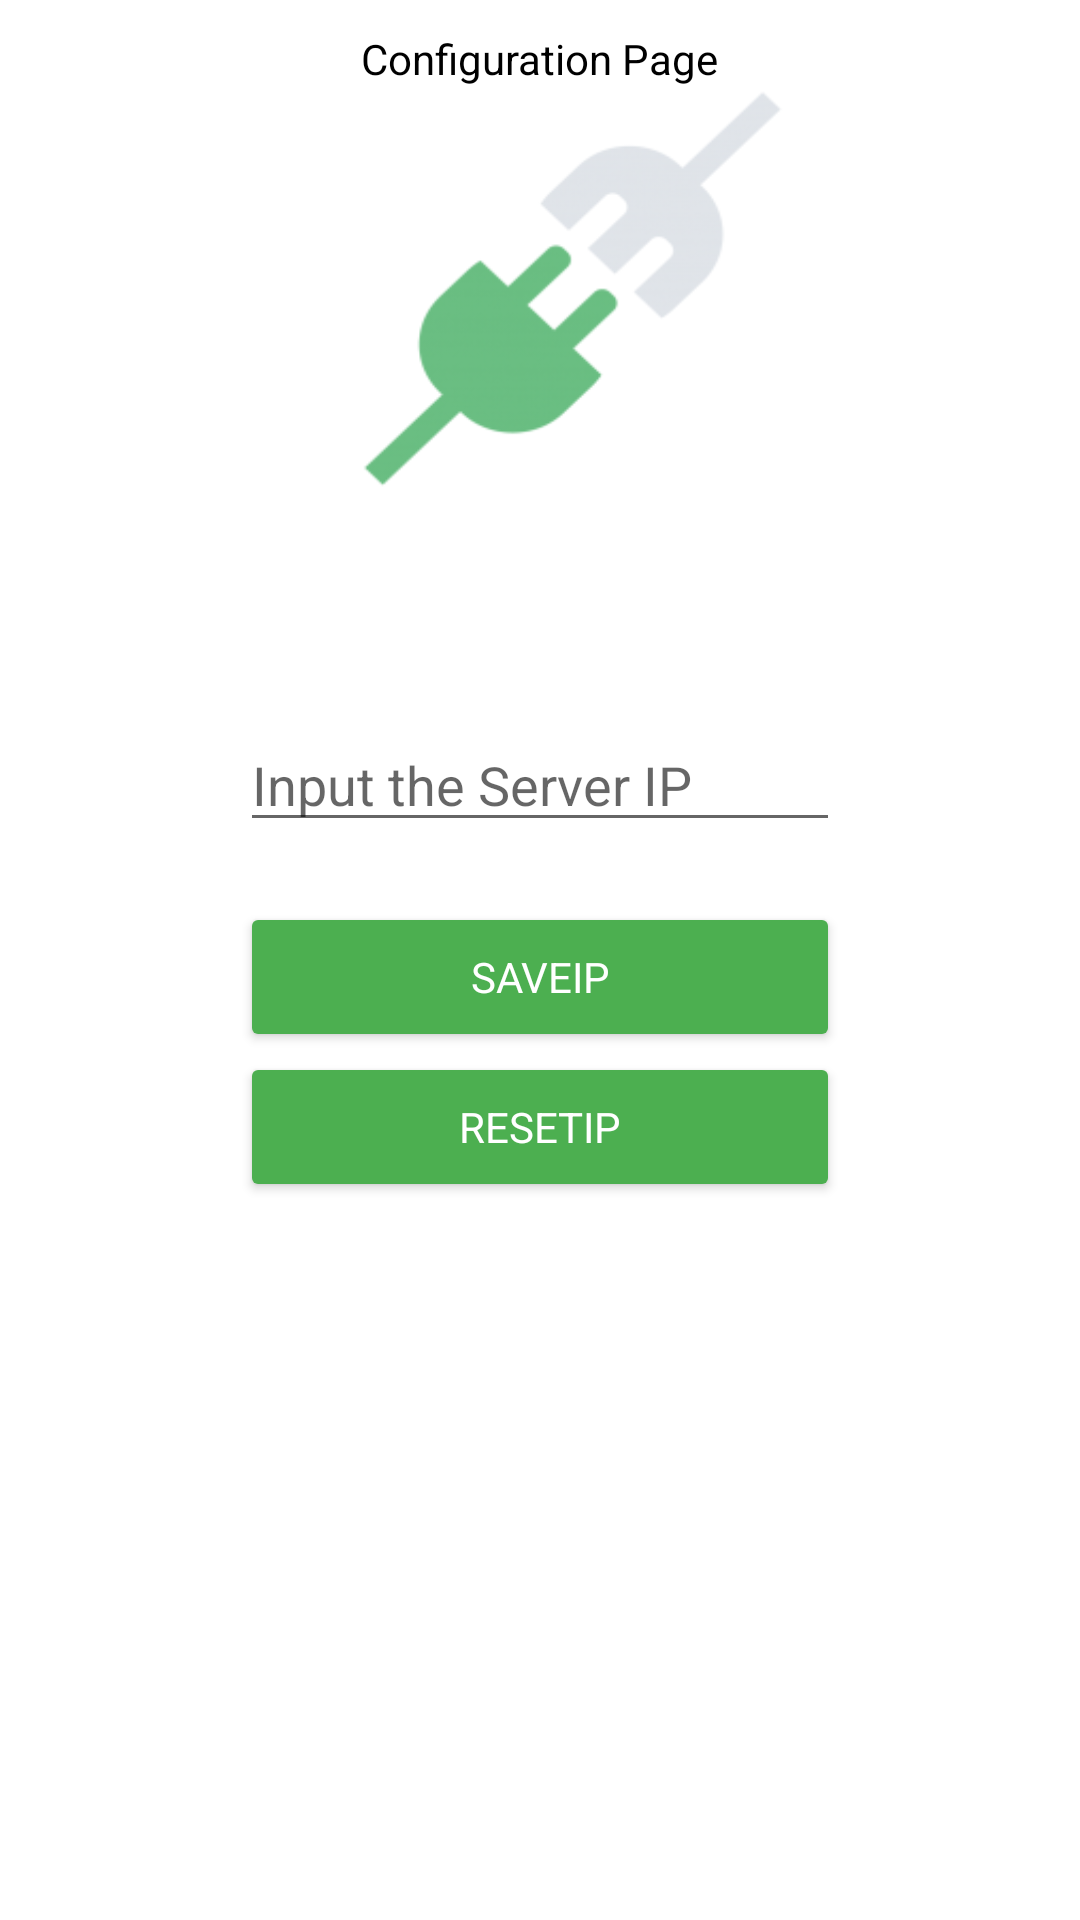

Write the Android layout XML for this screen, with the resource values it uses.
<!-- AndroidManifest.xml: application theme AppTheme -->
<!-- res/layout/activity_ipchooser.xml -->
<?xml version="1.0" encoding="utf-8"?>
<RelativeLayout
    xmlns:android="http://schemas.android.com/apk/res/android"
    xmlns:tools="http://schemas.android.com/tools"
    android:id="@+id/activity_main"
    android:layout_width="match_parent"
    android:layout_height="match_parent"
    android:background="#fff"
    tools:context="com.example.brain.wastebin.MainActivity">

    <TextView
        android:gravity="center_horizontal"
        android:layout_width="wrap_content"
        android:layout_height="wrap_content"
        android:id="@+id/reglink"
        android:layout_marginTop="10dp"
        android:layout_centerHorizontal="true"
        android:text="Configuration Page"
        android:textColor="#000"
        />

    <ImageView
        android:id="@+id/imageDisplay"
        android:layout_width="142dp"
        android:layout_height="134dp"
        android:layout_marginLeft="120dp"
        android:layout_marginTop="30dp"
        android:background="@drawable/config"
        />


    <LinearLayout
        android:layout_width="fill_parent"
        android:layout_height="wrap_content"
        android:gravity="center"
        android:layout_centerInParent="true"
        android:orientation="vertical">




        <EditText
            android:layout_width="200dp"
            android:layout_height="wrap_content"
            android:id="@+id/ipfield"

            android:hint="Input the Server IP"

            android:layout_marginLeft="10dp"
            android:layout_marginRight="10dp"
            android:inputType="textEmailAddress"

            />






        <Button
            android:layout_marginTop="20dp"
            android:layout_width="200dp"
            android:layout_height="50dp"
            android:id="@+id/save"
            android:gravity="center"
            android:text="SaveIP"
            android:theme="@style/MyButton"
            android:textColor="#FFF"
            android:fontFamily="roboto_thin"
            />

        <Button

            android:layout_width="200dp"
            android:layout_height="50dp"
            android:id="@+id/reset"
            android:gravity="center"
            android:text="ResetIP"
            android:theme="@style/MyButton"
            android:textColor="#FFF"
            android:fontFamily="roboto_thin"
            />





    </LinearLayout>

    <android.support.design.widget.CoordinatorLayout
        android:id="@+id/snackbarCoordinatorLayout"
        android:layout_alignParentBottom="true"
        android:layout_width="match_parent"
        android:layout_height="match_parent">

    </android.support.design.widget.CoordinatorLayout>

</RelativeLayout>
<!-- resources referenced by this layout -->
<resources>
  <!-- drawable config: png bitmap (drawable-hdpi, 14248 bytes) -->
  <style name="MyButton" parent="Theme.AppCompat.Light">
          <item name="colorControlHighlight">@color/green_200</item>
          <item name="colorButtonNormal">@color/green_500</item>
      </style>
  <style name="AppTheme" parent="Theme.AppCompat.Light.DarkActionBar">
          
          <item name="colorPrimary">@color/green_500</item>
          <item name="colorPrimaryDark">@color/green_600</item>
          <item name="colorAccent">@color/light_green_400</item>
      </style>
  <color name="green_200">#A5D6A7</color>
  <color name="green_500">#4CAF50</color>
  <color name="green_600">#43A047</color>
  <color name="light_green_400">#9CCC65</color>
</resources>
